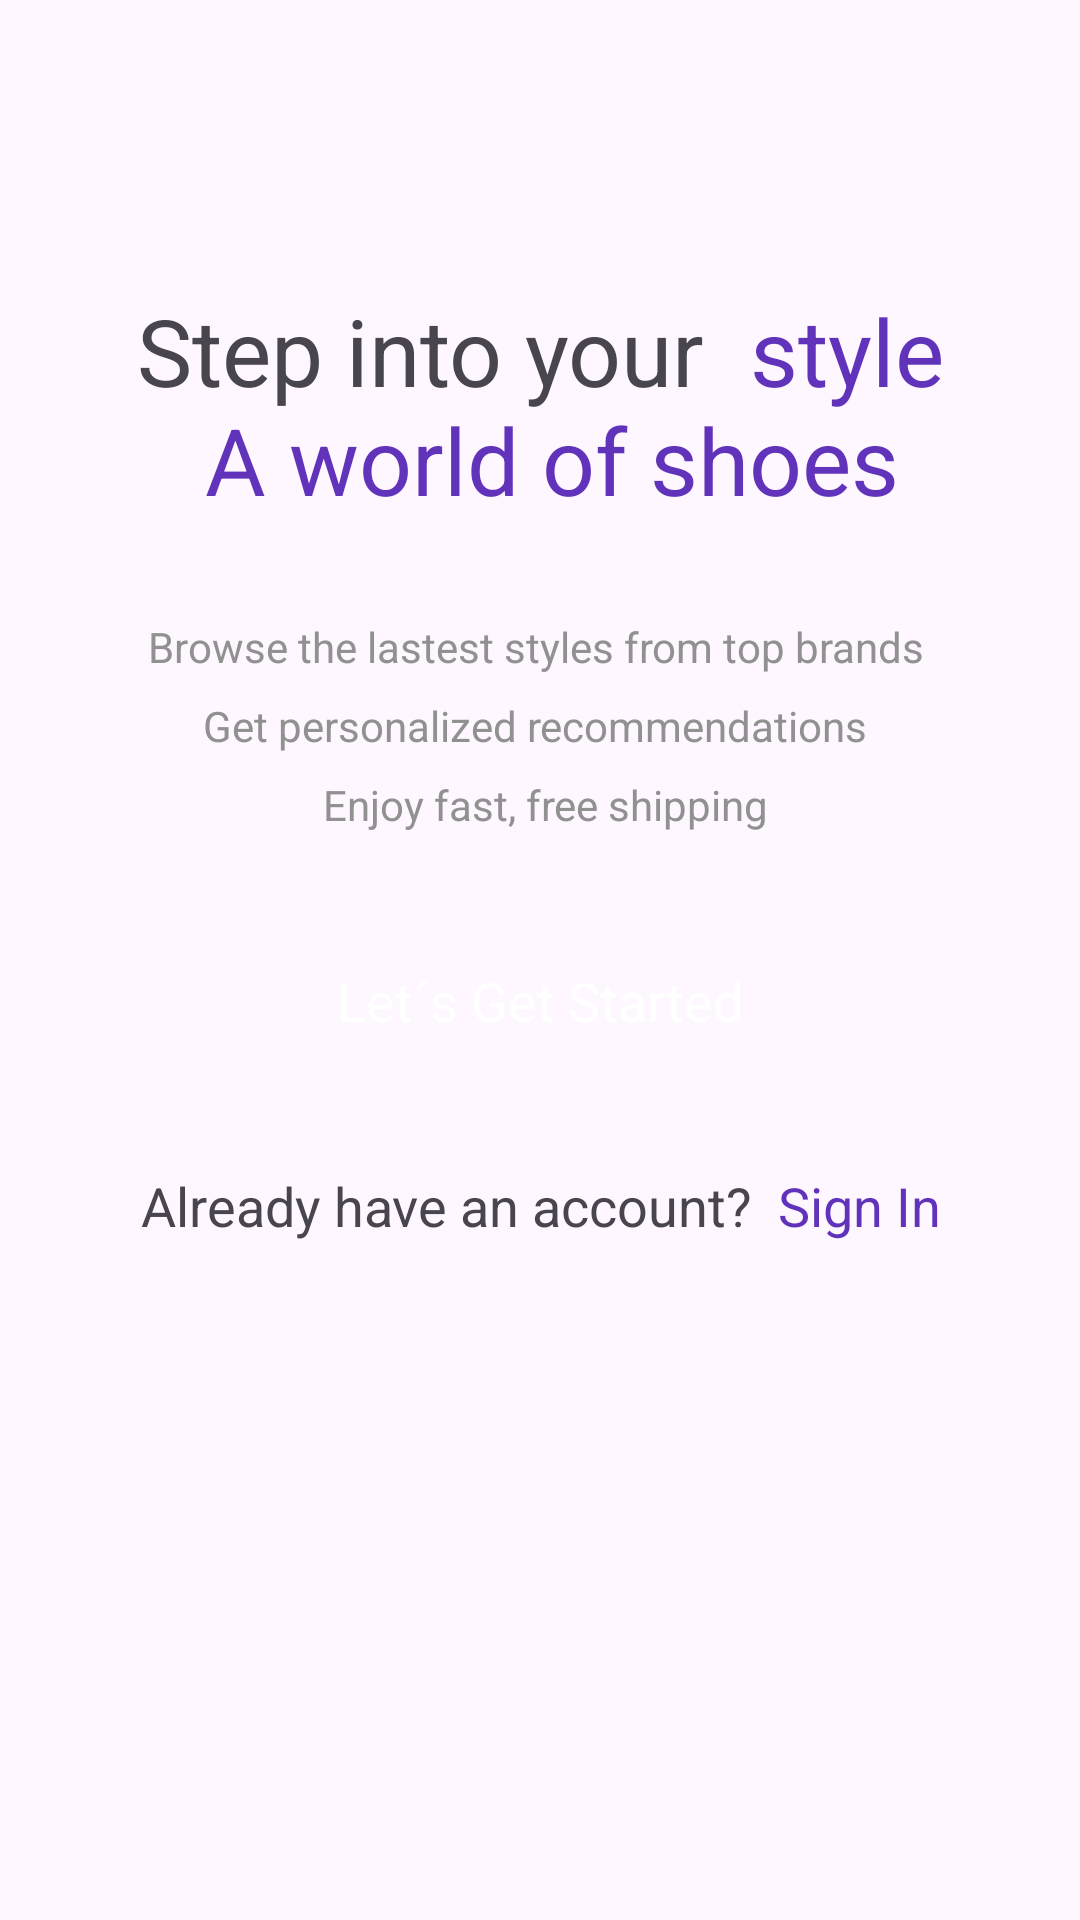

Android layout source for this screen:
<!-- AndroidManifest.xml: application theme Theme.OnlineShopShoes -->
<!-- res/layout/activity_intro.xml -->
<?xml version="1.0" encoding="utf-8"?>
<androidx.constraintlayout.widget.ConstraintLayout xmlns:android="http://schemas.android.com/apk/res/android"
    xmlns:app="http://schemas.android.com/apk/res-auto"
    xmlns:tools="http://schemas.android.com/tools"
    android:id="@+id/emptyTxt"
    android:layout_width="match_parent"
    android:layout_height="match_parent"
    tools:context=".activity.IntroActivity">

    <ScrollView
        android:layout_width="match_parent"
        android:layout_height="match_parent">

        <LinearLayout
            android:layout_width="match_parent"
            android:layout_height="wrap_content"
            android:orientation="vertical">

            <ImageView
                android:id="@+id/imageView"
                android:layout_width="match_parent"
                android:layout_height="wrap_content"
                android:layout_marginTop="64dp"
                app:srcCompat="@drawable/intro_logo" />

            <TextView
                android:id="@+id/textView"
                android:layout_width="match_parent"
                android:layout_height="wrap_content"
                android:layout_marginTop="32dp"
                android:text="@string/intro_title"
                android:textAlignment="center"
                android:textSize="31sp" />

            <TextView
                android:id="@+id/textView2"
                android:layout_width="match_parent"
                android:layout_height="wrap_content"
                android:layout_marginTop="32dp"
                android:lineSpacingExtra="10dp"
                android:text="@string/intro_text"
                android:textAlignment="center"
                android:textColor="@color/grey" />

            <androidx.appcompat.widget.AppCompatButton
                android:id="@+id/startBtn"
                style="@android:style/Widget.Button"
                android:layout_width="match_parent"
                android:layout_height="wrap_content"
                android:layout_margin="32dp"
                android:background="@drawable/puple_bg"
                android:text="Let´s Get Started"
                android:textColor="@color/white"
                android:textSize="18sp" />

            <TextView
                android:id="@+id/textView3"
                android:layout_width="match_parent"
                android:layout_height="wrap_content"
                android:text="@string/intro_signin"
                android:textSize="18sp"
                android:textAlignment="center"/>

        </LinearLayout>
    </ScrollView>
</androidx.constraintlayout.widget.ConstraintLayout>
<!-- resources referenced by this layout -->
<resources>
  <color name="grey">#919191</color>
  <color name="white">#FFFFFFFF</color>
  <string name="intro_signin">Already have an account?  <font color="#6033ba"> Sign In</font></string>
  <string name="intro_text">Browse the lastest styles from top brands \nGet personalized recommendations \n Enjoy fast, free shipping</string>
  <string name="intro_title">Step into your  <font color="#6033ba"> style\n A world of shoes</font></string>
  <style name="Theme.OnlineShopShoes" parent="Base.Theme.OnlineShopShoes">
          <item name="android:windowTranslucentNavigation">true</item>
      </style>
  <style name="Base.Theme.OnlineShopShoes" parent="Theme.Material3.DayNight.NoActionBar">
          
          
      </style>
</resources>
